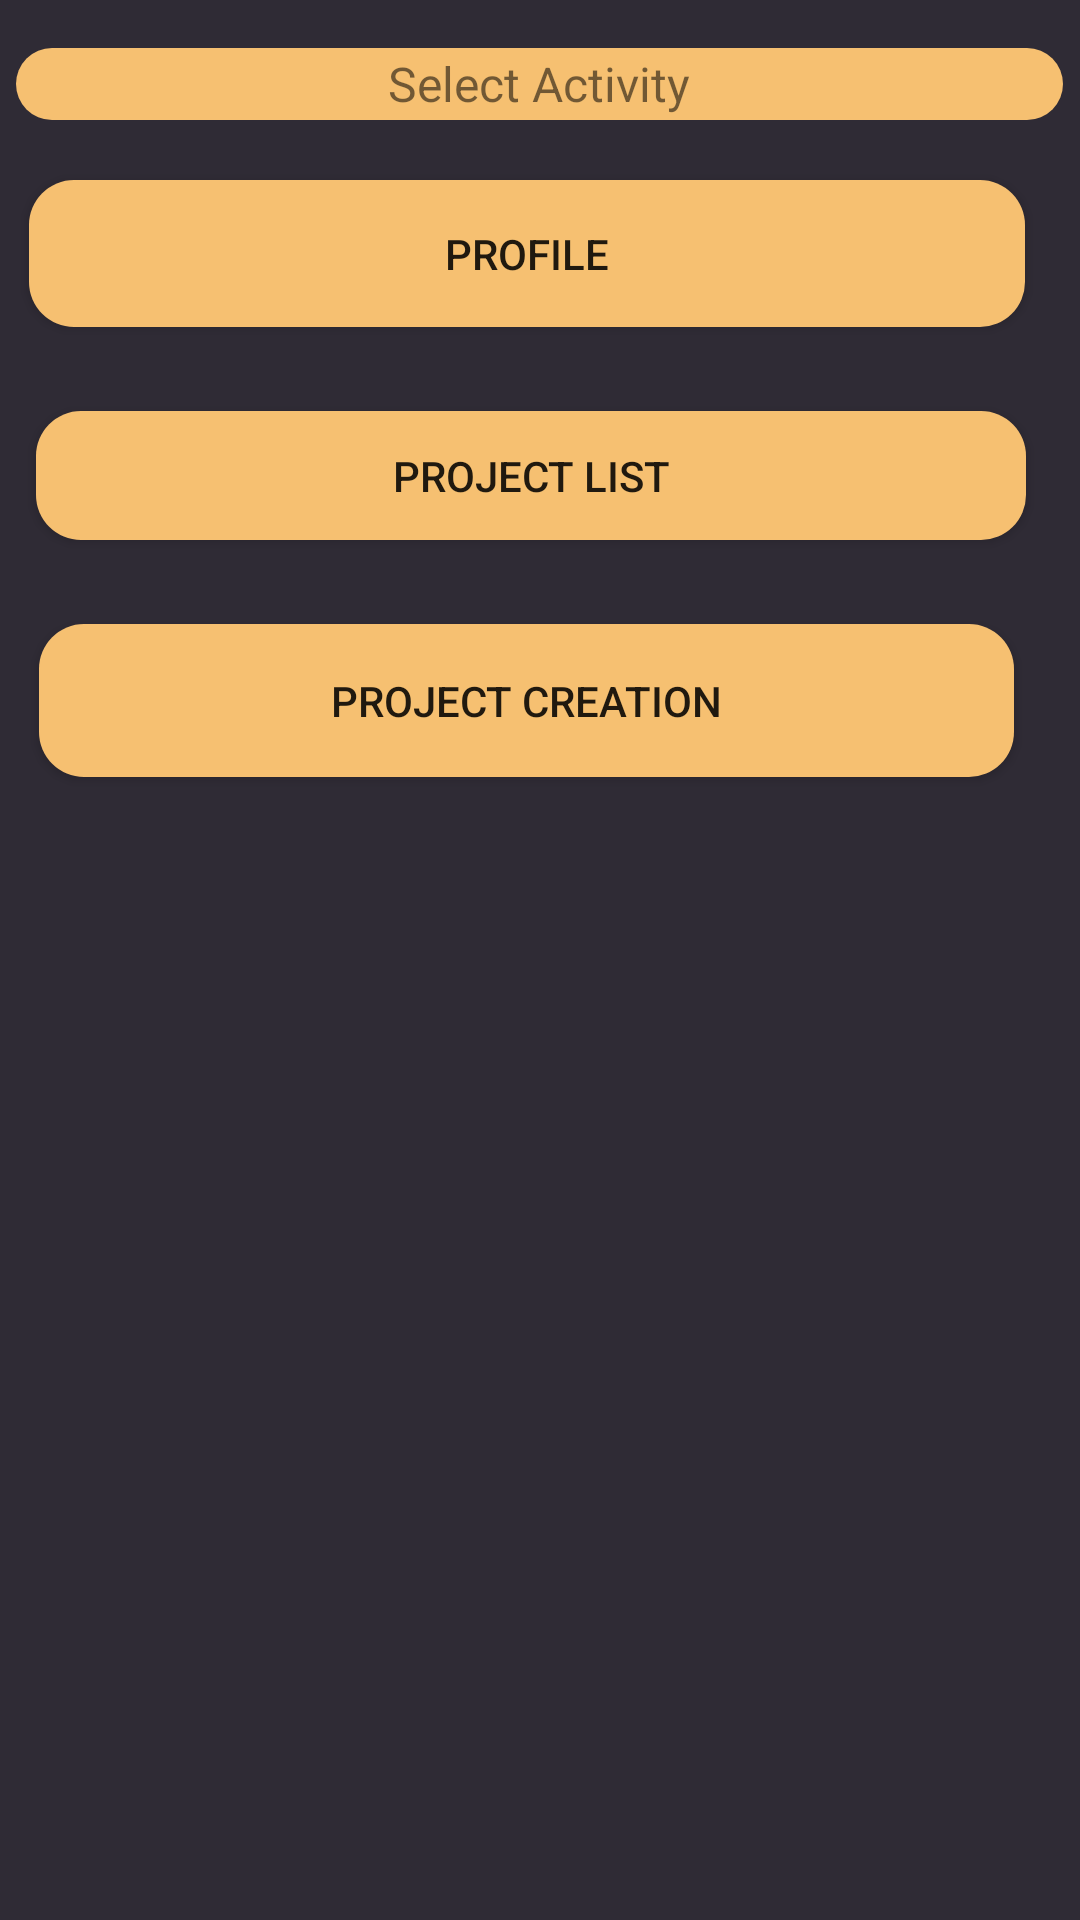

The Android layout XML behind this screen, and the referenced resources:
<!-- AndroidManifest.xml: application theme Theme.AppCompat.Light.NoActionBar -->
<!-- res/layout/popup_window.xml -->
<androidx.constraintlayout.widget.ConstraintLayout xmlns:android="http://schemas.android.com/apk/res/android"
    xmlns:app="http://schemas.android.com/apk/res-auto"
    xmlns:tools="http://schemas.android.com/tools"
    android:layout_width="match_parent"
    android:layout_height="278dp"
    android:background="#2F2B35"
    android:layout_margin="10dp"
    android:orientation="vertical">

    <TextView
        android:id="@+id/popupText"
        android:layout_width="349dp"
        android:layout_height="24dp"
        android:layout_marginTop="16dp"
        android:background="@drawable/rounded_edit_text"
        android:gravity="center"
        android:text="Select Activity"
        android:textSize="16sp"
        app:fontFamily="sans-serif"
        app:layout_constraintEnd_toEndOf="parent"
        app:layout_constraintHorizontal_bias="0.488"
        app:layout_constraintStart_toStartOf="parent"
        app:layout_constraintTop_toTopOf="parent" />

    <Button
        android:id="@+id/popupButton_project_creation"
        android:layout_width="325dp"
        android:layout_height="51dp"
        android:layout_marginTop="28dp"
        android:layout_marginBottom="30dp"
        android:background="@drawable/rounded_edit_text"
        android:text="Project Creation"
        app:layout_constraintEnd_toEndOf="parent"
        app:layout_constraintHorizontal_bias="0.372"
        app:layout_constraintStart_toStartOf="parent"
        app:layout_constraintTop_toBottomOf="@+id/popupButton_project_list" />

    <Button
        android:id="@+id/popupButton_project_list"
        android:layout_width="330dp"
        android:layout_height="43dp"
        android:layout_marginTop="28dp"

        android:background="@drawable/rounded_edit_text"
        android:text="Project List"
        app:layout_constraintEnd_toEndOf="parent"
        app:layout_constraintHorizontal_bias="0.395"
        app:layout_constraintStart_toStartOf="parent"
        app:layout_constraintTop_toBottomOf="@+id/button_profile" />

    <Button
        android:id="@+id/button_profile"
        android:layout_width="332dp"
        android:layout_height="49dp"
        android:layout_marginTop="20dp"
        android:background="@drawable/rounded_edit_text"
        android:text="Profile"
        app:layout_constraintEnd_toEndOf="parent"
        app:layout_constraintHorizontal_bias="0.35"
        app:layout_constraintStart_toStartOf="parent"
        app:layout_constraintTop_toBottomOf="@+id/popupText" />
</androidx.constraintlayout.widget.ConstraintLayout>
<!-- resources referenced by this layout -->
<resources>
  <!-- drawable rounded_edit_text (drawable) -->
  <?xml version="1.0" encoding="utf-8"?>
  <shape  xmlns:android="http://schemas.android.com/apk/res/android"
      android:shape="rectangle"
      android:padding="10dp">
      <solid android:color="#F6C071" />
      <corners
          android:bottomRightRadius="15dp"
          android:bottomLeftRadius="15dp"
          android:topLeftRadius="15dp"
          android:topRightRadius="15dp" />
  </shape>
</resources>
